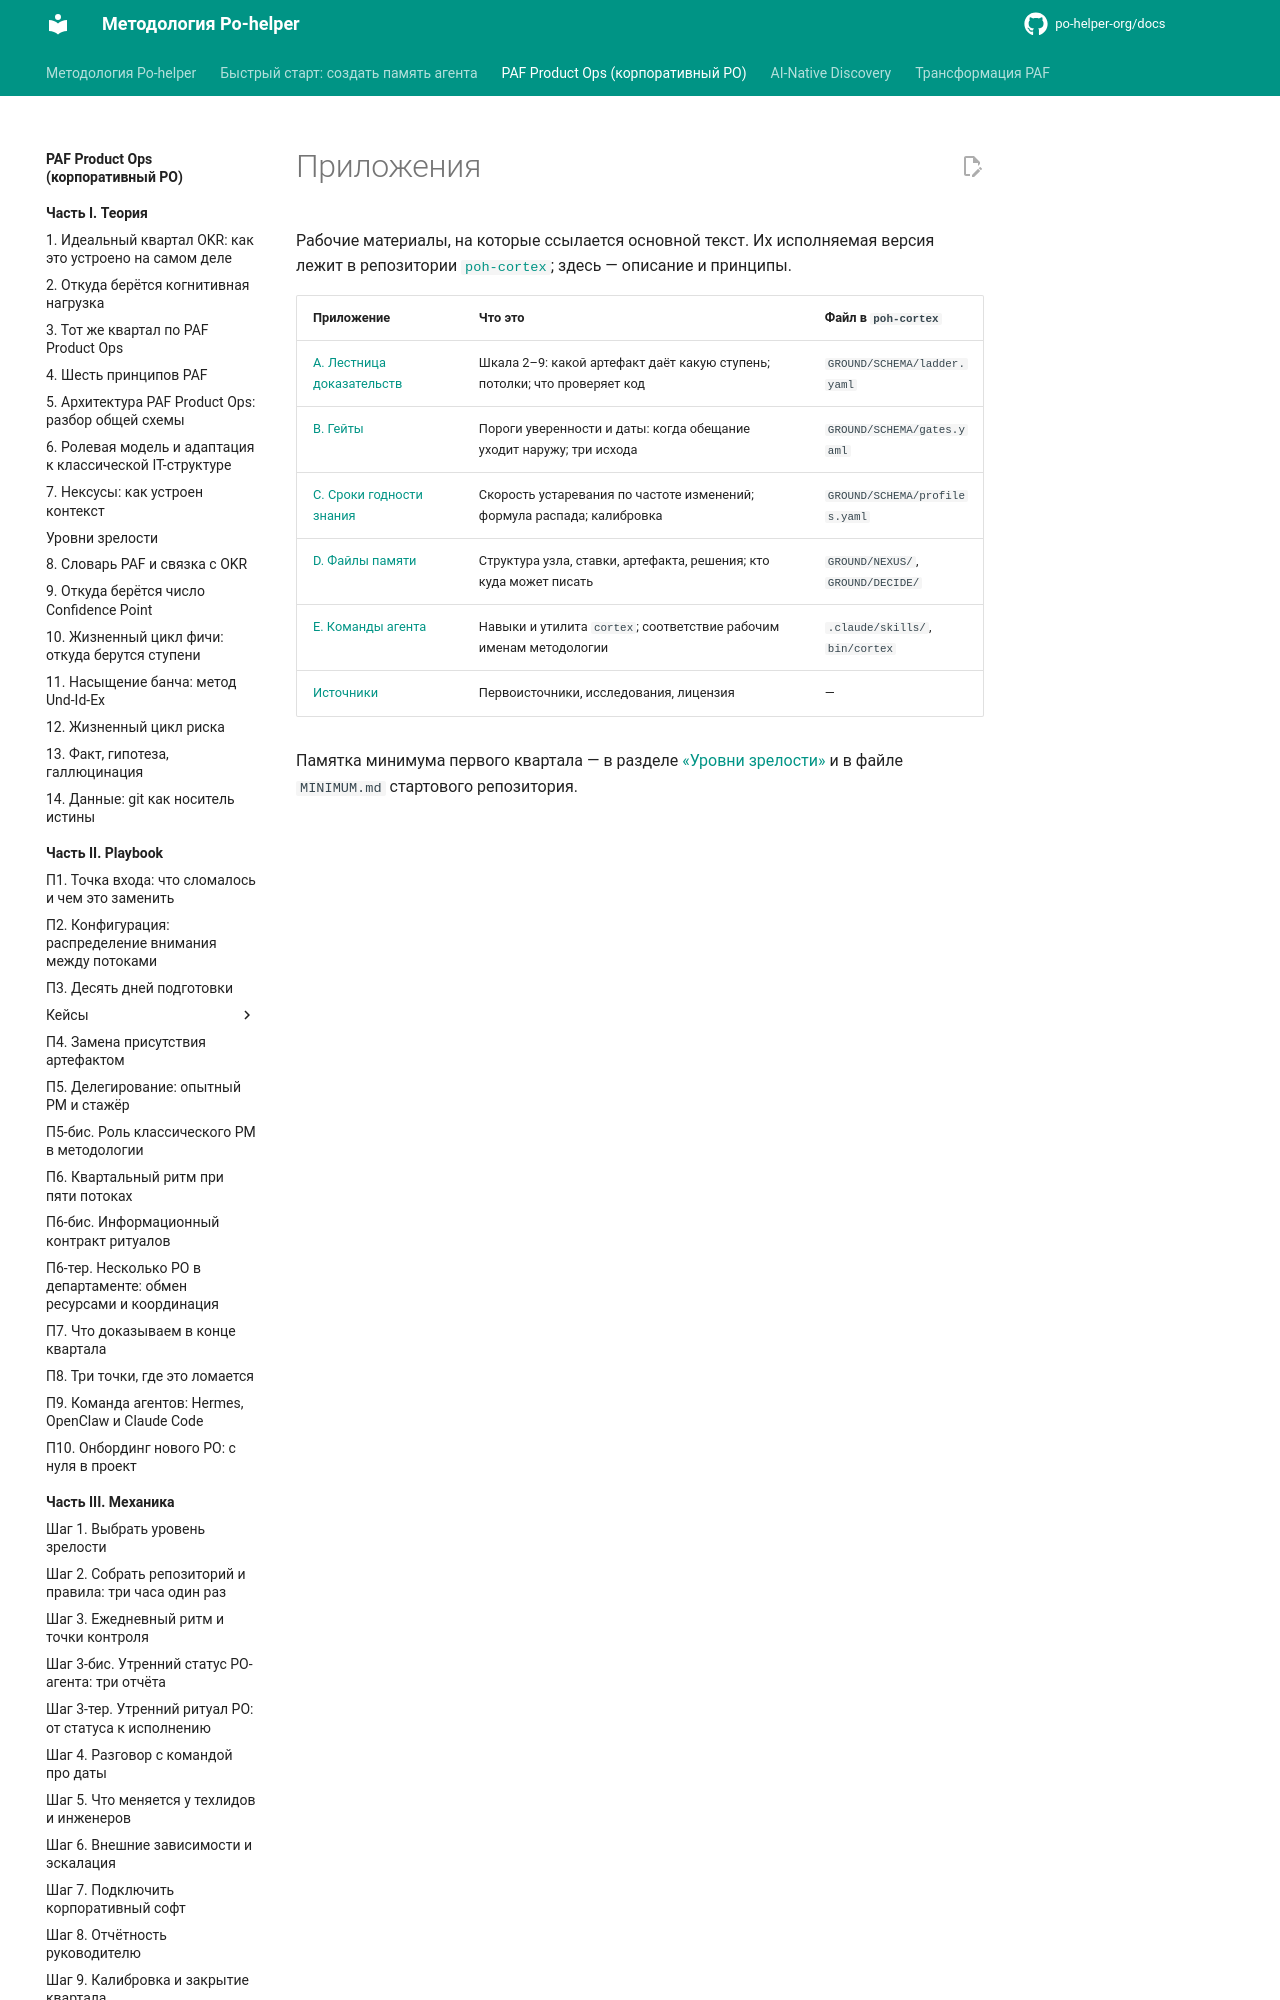

repository: po-helper-org/docs · page: paf-product-ops/appendix/index.html · generator: mkdocs

# Приложения

Рабочие материалы, на которые ссылается основной текст. Их исполняемая версия лежит в репозитории [`poh-cortex`](https://github.com/po-helper-org/poh-cortex); здесь — описание и принципы.
